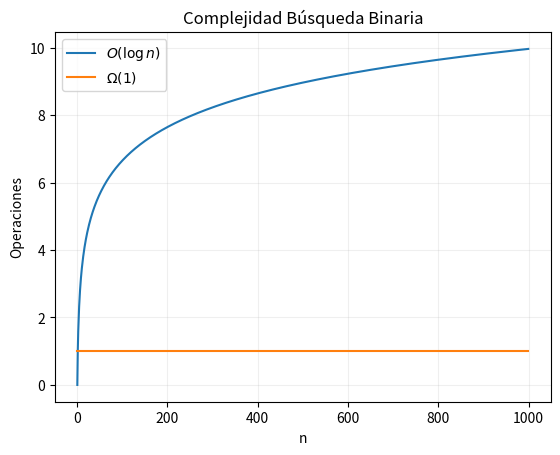
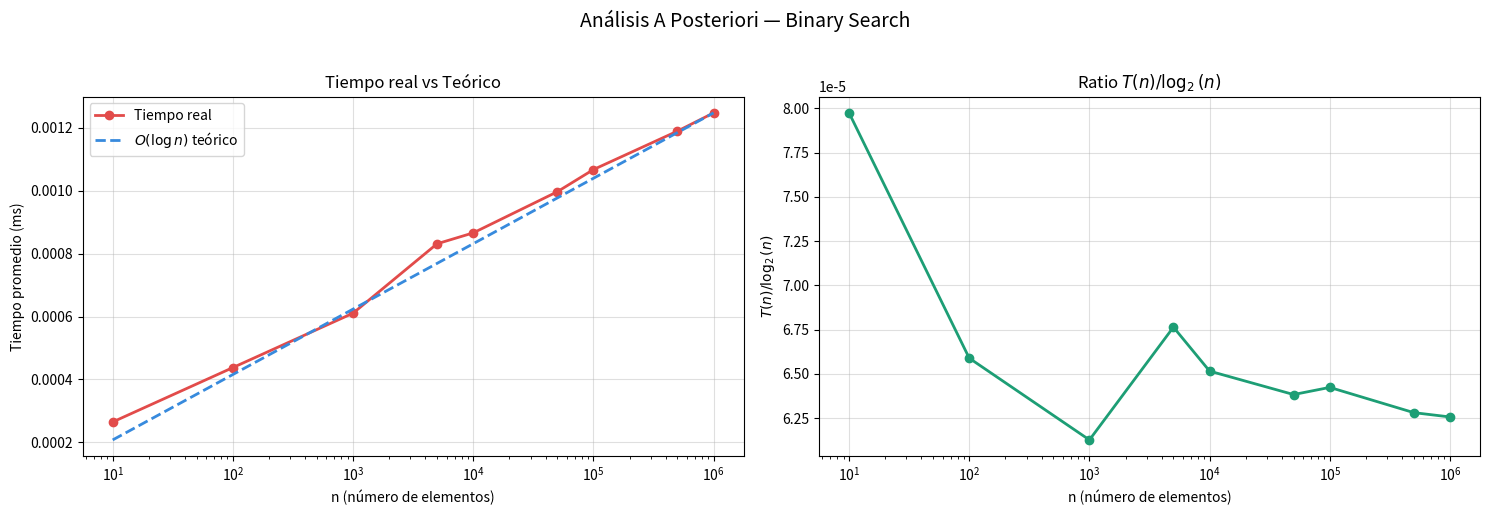

Recreate these plots in Python, in order. (Note: this script raises an exception after producing the figures.)
import numpy as np
import matplotlib.pyplot as plt

N = np.arange(1, 1000)


plt.plot(N, np.log2(N), label=r"$O(\log n)$")
plt.plot(N, np.ones(len(N)), label=r"$\Omega(1)$")

plt.title(f"Complejidad Búsqueda Binaria")
plt.xlabel("n")
plt.ylabel("Operaciones")
plt.legend()
plt.grid(alpha=0.2)
plt.show()


def binarySearch(arr: list[int], target: int, inf: int, sup: int) -> int:
    """
    Busqueda Binaria

    :param arr: arreglo de enteros ordenados ascendentemente
    :param target: entero a buscar
    :param inf: límite inferior
    :param sup: límite superior
    :return: índice del entero a buscar o -1 si no se encuentra
    """
    if inf > sup:
        return -1

    mid = (inf + sup) // 2

    if arr[mid] == target:
        return mid
    elif target < arr[mid]:
        return binarySearch(arr, target, inf, mid - 1)
    else:
        return binarySearch(arr, target, mid + 1, sup)
    

arr = [1, 2, 3, 4, 5, 6]
n = 7
print("Indice: ", binarySearch(arr, n, 0, len(arr) - 1))


import time
import numpy as np
import matplotlib.pyplot as plt

size_data = [
    10,
    100,
    1000,
    5000,
    10000,
    50000,
    100000,
    500000,
    1000000
]

# ------------------------------------------------------------------ #
#  DATASET                                                           #
# ------------------------------------------------------------------ #

test_data = []

for size in size_data:
    sample = []
    for i in range(size):
        sample.append(i)
    test_data.append(sample)

# ------------------------------------------------------------------ #
#  MEDICIÓN EXPERIMENTAL                                             #
# ------------------------------------------------------------------ #

n_size = []
times = []

REPETITIONS = 10000

for test in test_data:
    target = -1
    start = time.perf_counter()
    for _ in range(REPETITIONS):
        binarySearch(test, target, 0, len(test) - 1)
    end = time.perf_counter()
    # promedio en milisegundos
    curr_time = ((end - start) / REPETITIONS) * 1000
    print(f"n={len(test)} -> {curr_time:.10f} ms")
    times.append(curr_time)
    n_size.append(len(test))

# ------------------------------------------------------------------ #
#  COMPLEJIDAD TEÓRICA                                               #
# ------------------------------------------------------------------ #

theoretical_raw = [np.log2(i) for i in size_data]

# Escalar O(log n) para comparar tendencias
scale_factor = times[-1] / theoretical_raw[-1]

theoretical = [
    x * scale_factor
    for x in theoretical_raw
]

# ------------------------------------------------------------------ #
#  RATIO                                                             #
# ------------------------------------------------------------------ #

ratio = [
    times[i] / theoretical_raw[i]
    for i in range(len(size_data))
]

# ------------------------------------------------------------------ #
#  GRÁFICAS                                                          #
# ------------------------------------------------------------------ #

fig, axes = plt.subplots(1, 2, figsize=(15, 5))

fig.suptitle(
    "Análisis A Posteriori — Binary Search",
    fontsize=14,
    y=1.02
)

# ==========================================================
# 1. Tiempo real vs Teórico
# ==========================================================

axes[0].plot(
    size_data,
    times,
    "o-",
    color="#E24B4A",
    linewidth=2,
    label="Tiempo real"
)

axes[0].plot(
    size_data,
    theoretical,
    "--",
    color="#378ADD",
    linewidth=2,
    label=r"$O(\log n)$ teórico"
)

axes[0].set_xscale("log")
axes[0].set_title("Tiempo real vs Teórico")
axes[0].set_xlabel("n (número de elementos)")
axes[0].set_ylabel("Tiempo promedio (ms)")
axes[0].legend()
axes[0].grid(alpha=0.4)

# ==========================================================
# 2. Ratio
# ==========================================================

axes[1].plot(
    size_data,
    ratio,
    "o-",
    color="#1D9E75",
    linewidth=2
)

axes[1].set_xscale("log")
axes[1].set_title(r"Ratio $T(n)/\log_2(n)$")
axes[1].set_xlabel("n (número de elementos)")
axes[1].set_ylabel(r"$T(n)/\log_2(n)$")
axes[1].grid(alpha=0.4)

# ------------------------------------------------------------------ #

filename = "binarySearch_aposteriori.png"
plt.tight_layout()
plt.savefig(
    f"IMG/{filename}",
    dpi=150,
    bbox_inches="tight"
)

plt.show()
print(f"\nGráfica guardada como {filename}")

import numpy as np
import matplotlib.pyplot as plt

N = np.arange(1, 1000)


plt.plot(N, N, label=r"$\Theta(n)$")

plt.title(f"Complejidad Mínimo 1")
plt.xlabel("n")
plt.ylabel("Operaciones")
plt.legend()
plt.grid(alpha=0.2)
plt.show()

import time
import random
import numpy as np
import matplotlib.pyplot as plt

def minimo1(arr: int , ini: int, fin: int) -> int:
    if ini == fin:
        return arr[ini]
    else:
        mid = (ini + fin) // 2
        min1 = minimo1(arr, ini, mid)
        min2 = minimo1(arr, mid + 1, fin)

        if min1 < min2:
            return min1
        else:
            return min2

arr = [1, 2, 3, 4, 5, 7, -23, 40]
print("Resultado: ", minimo1(arr, 0, len(arr) - 1))


size_data = [
    10,
    100,
    1000,
    5000,
    10000,
    50000,
    100000,
    500000,
    1000000
]


# ==========================================================
# GENERACIÓN DE DATASETS
# ==========================================================

test_data = []

for size in size_data:
    sample = [
        random.randint(-1000000, 1000000)
        for _ in range(size)
    ]
    test_data.append(sample)


# ==========================================================
# MEDICIÓN EXPERIMENTAL
# ==========================================================

times = []

REPETITIONS = 100

for test in test_data:
    start = time.perf_counter()
    for _ in range(REPETITIONS):
        minimo1(
            test,
            0,
            len(test) - 1
        )
    end = time.perf_counter()
    # promedio en milisegundos
    curr_time = (
        (end - start) / REPETITIONS
    ) * 1000

    print(f"n={len(test)} -> "f"{curr_time:.8f} ms")
    times.append(curr_time)


# ==========================================================
# COMPLEJIDAD TEÓRICA Θ(n)
# ==========================================================

theoretical_raw = size_data

# Escalar para comparar tendencias
scale_factor = (
    times[-1] /
    theoretical_raw[-1]
)

theoretical = [
    x * scale_factor
    for x in theoretical_raw
]


# ==========================================================
# RATIO
# ==========================================================

ratio = [
    times[i] / size_data[i]
    for i in range(len(size_data))
]


# ==========================================================
# GRÁFICAS
# ==========================================================

fig, axes = plt.subplots(
    1,
    2,
    figsize=(15, 5)
)

fig.suptitle(
    "Análisis A Posteriori — minimo1",
    fontsize=14,
    y=1.02
)

# ----------------------------------------------------------
# 1. Tiempo real vs teórico
# ----------------------------------------------------------

axes[0].plot(
    size_data,
    times,
    "o-",
    color="#E24B4A",
    linewidth=2,
    label="Tiempo real"
)

axes[0].plot(
    size_data,
    theoretical,
    "--",
    color="#378ADD",
    linewidth=2,
    label=r"$\Theta(n)$ teórico"
)

axes[0].set_xscale("log")
axes[0].set_yscale("log")

axes[0].set_title(
    "Tiempo real vs Teórico"
)

axes[0].set_xlabel(
    "n (número de elementos)"
)

axes[0].set_ylabel(
    "Tiempo promedio (ms)"
)

axes[0].legend()

axes[0].grid(alpha=0.4)

# ----------------------------------------------------------
# 2. Ratio
# ----------------------------------------------------------

axes[1].plot(
    size_data,
    ratio,
    "o-",
    color="#1D9E75",
    linewidth=2
)

axes[1].set_xscale("log")

axes[1].set_title(
    r"Ratio $T(n)/n$"
)

axes[1].set_xlabel(
    "n (número de elementos)"
)

axes[1].set_ylabel(
    r"$T(n)/n$"
)

axes[1].grid(alpha=0.4)

# ==========================================================

filename = "minimo1_aposteriori.png"
plt.tight_layout()
plt.savefig(
    f"IMG/{filename}",
    dpi=150,
    bbox_inches="tight"
)

plt.show()
print(f"\nGráfica guardada como {filename}")

import numpy as np
import matplotlib.pyplot as plt

N = np.arange(1, 1000)


plt.plot(N, N, label=r"$O(\log n)$")
plt.plot(N, np.ones(len(N)), label=r"$\Omega(1)$")

plt.title(f"Complejidad Mínimo 2")
plt.xlabel("n")
plt.ylabel("Operaciones")
plt.legend()
plt.grid(alpha=0.2)
plt.show()

def minimo2(A: int , n: int) -> int:
    if n == 0: # O(1)
        return A[0]
    else:
        aux = minimo2(A, n - 1) # T(n - 1)
        if A[n] > aux: # O (1)
            return aux
        else:
            return A[n]

arr = [1, 2, 3, 4, 5, 7, -23, 40]
print("Resultado: ", minimo2(arr, len(arr) - 1))

size_data = [
    10,
    20,
    30,
    60,
    70,
    80,
    90,
    100,
    120,
    140,
    200,
    300
]


# ==========================================================
# GENERACIÓN DE DATASETS
# ==========================================================

test_data = []

for size in size_data:
    sample = [
        random.randint(-1000000, 1000000)
        for _ in range(size)
    ]
    test_data.append(sample)


# ==========================================================
# MEDICIÓN EXPERIMENTAL
# ==========================================================

times = []

REPETITIONS = 100

for test in test_data:
    start = time.perf_counter()
    for _ in range(REPETITIONS):
        minimo2(test, len(test) - 1)
    end = time.perf_counter()
    # promedio en milisegundos
    curr_time = (
        (end - start) / REPETITIONS
    ) * 1000

    print(f"n={len(test)} -> "f"{curr_time:.8f} ms")
    times.append(curr_time)


# ==========================================================
# COMPLEJIDAD TEÓRICA Θ(n)
# ==========================================================

theoretical_raw = size_data

# Escalar para comparar tendencias
scale_factor = (
    times[-1] /
    theoretical_raw[-1]
)

theoretical = [
    x * scale_factor
    for x in theoretical_raw
]


# ==========================================================
# RATIO
# ==========================================================

ratio = [
    times[i] / size_data[i]
    for i in range(len(size_data))
]


# ==========================================================
# GRÁFICAS
# ==========================================================

fig, axes = plt.subplots(
    1,
    2,
    figsize=(15, 5)
)

fig.suptitle(
    "Análisis A Posteriori — minimo2",
    fontsize=14,
    y=1.02
)

# ----------------------------------------------------------
# 1. Tiempo real vs teórico
# ----------------------------------------------------------

axes[0].plot(
    size_data,
    times,
    "o-",
    color="#E24B4A",
    linewidth=2,
    label="Tiempo real"
)

axes[0].plot(
    size_data,
    theoretical,
    "--",
    color="#378ADD",
    linewidth=2,
    label=r"$\Theta(n)$ teórico"
)

axes[0].set_xscale("log")
axes[0].set_yscale("log")

axes[0].set_title(
    "Tiempo real vs Teórico"
)

axes[0].set_xlabel(
    "n (número de elementos)"
)

axes[0].set_ylabel(
    "Tiempo promedio (ms)"
)

axes[0].legend()

axes[0].grid(alpha=0.4)

# ----------------------------------------------------------
# 2. Ratio
# ----------------------------------------------------------

axes[1].plot(
    size_data,
    ratio,
    "o-",
    color="#1D9E75",
    linewidth=2
)

axes[1].set_xscale("log")

axes[1].set_title(
    r"Ratio $T(n)/n$"
)

axes[1].set_xlabel(
    "n (número de elementos)"
)

axes[1].set_ylabel(
    r"$T(n)/n$"
)

axes[1].grid(alpha=0.4)

# ==========================================================

filename = "encuentra_aposteriori.png"
plt.tight_layout()
plt.savefig(
    f"IMG/{filename}",
    dpi=150,
    bbox_inches="tight"
)

plt.show()
print(f"\nGráfica guardada como {filename}")

import numpy as np
import matplotlib.pyplot as plt

N = np.arange(1, 1000)


plt.plot(N, N**np.log2(3), label=r"$O(n^{\log_{2}(3)})$")

plt.title(f"Complejidad Mínimo 2")
plt.xlabel("n")
plt.ylabel("Operaciones")
plt.legend()
plt.grid(alpha=0.2)
plt.show()

import time
import random
import numpy as np
import matplotlib.pyplot as plt

def minimo3(A: int , ini: int, fin: int) -> int:
    if ini == fin:
        return A[ini]
    else:
        mid = (ini + fin) // 2
        if minimo3(A, ini, mid) < minimo3(A, mid + 1, fin):
            return minimo3(A, ini, mid)
        else:
            return minimo3(A, mid + 1, fin)

arr = [1, 2, 3, 4, 5, 7, -23, 40]
print("Resultado: ", minimo3(arr, 0, len(arr) - 1))

size_data = [
    10,
    100,
    1000,
    5000,
    10000,
    50000,
]


# ==========================================================
# GENERACIÓN DE DATASETS
# ==========================================================

test_data = []

for size in size_data:
    sample = [
        random.randint(-1000000, 1000000)
        for _ in range(size)
    ]
    test_data.append(sample)


# ==========================================================
# MEDICIÓN EXPERIMENTAL
# ==========================================================

times = []

REPETITIONS = 100

for test in test_data:
    start = time.perf_counter()
    for _ in range(REPETITIONS):
        minimo3(
            test,
            0,
            len(test) - 1
        )
    end = time.perf_counter()
    # promedio en milisegundos
    curr_time = (
        (end - start) / REPETITIONS
    ) * 1000

    print(f"n={len(test)} -> "f"{curr_time:.8f} ms")
    times.append(curr_time)


# ==========================================================
# COMPLEJIDAD TEÓRICA Θ(n)
# ==========================================================

theoretical_raw = size_data

# Escalar para comparar tendencias
scale_factor = (
    times[-1] /
    theoretical_raw[-1]
)

theoretical = [
    x * scale_factor
    for x in theoretical_raw
]


# ==========================================================
# RATIO
# ==========================================================

ratio = [
    times[i] / size_data[i]
    for i in range(len(size_data))
]


# ==========================================================
# GRÁFICAS
# ==========================================================

fig, axes = plt.subplots(
    1,
    2,
    figsize=(15, 5)
)

fig.suptitle(
    "Análisis A Posteriori — minimo3",
    fontsize=14,
    y=1.02
)

# ----------------------------------------------------------
# 1. Tiempo real vs teórico
# ----------------------------------------------------------

axes[0].plot(
    size_data,
    times,
    "o-",
    color="#E24B4A",
    linewidth=2,
    label="Tiempo real"
)

axes[0].plot(
    size_data,
    theoretical,
    "--",
    color="#378ADD",
    linewidth=2,
    label=r"$\Theta(n)$ teórico"
)

axes[0].set_xscale("log")
axes[0].set_yscale("log")

axes[0].set_title(
    "Tiempo real vs Teórico"
)

axes[0].set_xlabel(
    "n (número de elementos)"
)

axes[0].set_ylabel(
    "Tiempo promedio (ms)"
)

axes[0].legend()

axes[0].grid(alpha=0.4)

# ----------------------------------------------------------
# 2. Ratio
# ----------------------------------------------------------

axes[1].plot(
    size_data,
    ratio,
    "o-",
    color="#1D9E75",
    linewidth=2
)

axes[1].set_xscale("log")

axes[1].set_title(
    r"Ratio $T(n)/n$"
)

axes[1].set_xlabel(
    "n (número de elementos)"
)

axes[1].set_ylabel(
    r"$T(n)/n$"
)

axes[1].grid(alpha=0.4)

# ==========================================================

filename = "minimo3_aposteriori.png"
plt.tight_layout()
plt.savefig(
    f"IMG/{filename}",
    dpi=150,
    bbox_inches="tight"
)

plt.show()
print(f"\nGráfica guardada como {filename}")

import time
import random
import numpy as np
import matplotlib.pyplot as plt

def mcd(x: int, y: int) -> int:
    if x == y:
        return x
    elif x > y:
        return mcd( x - y, y)
    else:
        return mcd(x, y -x)

print("MCD: ", mcd(4, 6))

size_data = [
    10,
    50,
    100,
    500,
    1000,
]


# ==========================================================
# MEDICIÓN EXPERIMENTAL
# ==========================================================

times = []

REPETITIONS = 1000

for n in size_data:

    # Peor caso aproximado:
    # mcd(n,1)
    x = n
    y = 1

    start = time.perf_counter()

    for _ in range(REPETITIONS):
        mcd(x, y)

    end = time.perf_counter()

    # promedio en milisegundos
    curr_time = (
        (end - start) / REPETITIONS
    ) * 1000

    print(
        f"n={n} -> "
        f"{curr_time:.8f} ms"
    )

    times.append(curr_time)


# ==========================================================
# COMPLEJIDAD TEÓRICA Θ(n)
# ==========================================================

theoretical_raw = size_data

# Escalamiento para comparar tendencia
scale_factor = (
    times[-1] /
    theoretical_raw[-1]
)

theoretical = [
    x * scale_factor
    for x in theoretical_raw
]


# ==========================================================
# RATIO
# ==========================================================

ratio = [
    times[i] / size_data[i]
    for i in range(len(size_data))
]


# ==========================================================
# GRÁFICAS
# ==========================================================

fig, axes = plt.subplots(
    1,
    2,
    figsize=(15, 5)
)

fig.suptitle(
    "Análisis A Posteriori — MCD por Restas",
    fontsize=14,
    y=1.02
)

# ----------------------------------------------------------
# 1. Tiempo real vs Teórico
# ----------------------------------------------------------

axes[0].plot(
    size_data,
    times,
    "o-",
    color="#E24B4A",
    linewidth=2,
    label="Tiempo real"
)

axes[0].plot(
    size_data,
    theoretical,
    "--",
    color="#378ADD",
    linewidth=2,
    label=r"$O(n)$ teórico"
)

axes[0].set_xscale("log")
axes[0].set_yscale("log")

axes[0].set_title(
    "Tiempo real vs Teórico"
)

axes[0].set_xlabel(
    "n"
)

axes[0].set_ylabel(
    "Tiempo promedio (ms)"
)

axes[0].legend()

axes[0].grid(alpha=0.4)

# ----------------------------------------------------------
# 2. Ratio
# ----------------------------------------------------------

axes[1].plot(
    size_data,
    ratio,
    "o-",
    color="#1D9E75",
    linewidth=2
)

axes[1].set_xscale("log")

axes[1].set_title(
    r"Ratio $T(n)/n$"
)

axes[1].set_xlabel(
    "n"
)

axes[1].set_ylabel(
    r"$T(n)/n$"
)

axes[1].grid(alpha=0.4)

# ==========================================================

filename = "mcd_aposteriori.png"
plt.tight_layout()
plt.savefig(
    f"IMG/{filename}",
    dpi=150,
    bbox_inches="tight"
)

plt.show()
print(f"\nGráfica guardada como {filename}")


import numpy as np
import matplotlib.pyplot as plt

N = np.arange(1, 1000)


plt.plot(N, N, label=r"$O(n)$")

plt.title(f"Complejidad Suma")
plt.xlabel("n")
plt.ylabel("Operaciones")
plt.legend()
plt.grid(alpha=0.2)
plt.show()

import time
import random
import numpy as np
import matplotlib.pyplot as plt


def suma(A: list[int], n: int) -> int:
    if n == 0:
        return A[0]
    else:
        return A[n] + suma(A, n - 1)


A = [1, 2, 3, 4, 5] # 15
n = len(A) - 1
print("Resultado suma: ", suma(A, n))

size_data = [10, 25, 50, 100, 150, 250, 500, 1000]

# ==========================================================
# MEDICIÓN EXPERIMENTAL
# ==========================================================

times = []

REPETITIONS = 1000

for n in size_data:

    A_test = [ i for i in range(1, n) ]
    n_test = len(A_test) - 1

    start = time.perf_counter()
    suma(A_test, n_test)
    end = time.perf_counter()

    # promedio en milisegundos
    curr_time = end - start

    print(
        f"n={n} -> "
        f"{curr_time:.8f} ms"
    )

    times.append(curr_time)


# ==========================================================
# COMPLEJIDAD TEÓRICA Θ(n)
# ==========================================================

theoretical_raw = size_data

# Escalamiento para comparar tendencia
scale_factor = (
    times[-1] /
    theoretical_raw[-1]
)

theoretical = [
    x * scale_factor
    for x in theoretical_raw
]

# ==========================================================
# RATIO
# ==========================================================

ratio = [
    times[i] / size_data[i]
    for i in range(len(size_data))
]

# ==========================================================
# GRÁFICAS
# ==========================================================

fig, axes = plt.subplots(
    1,
    2,
    figsize=(15, 5)
)

fig.suptitle(
    "Análisis A Posteriori — Suma",
    fontsize=14,
    y=1.02
)

# ----------------------------------------------------------
# 1. Tiempo real vs Teórico
# ----------------------------------------------------------

axes[0].plot(
    size_data,
    times,
    "o-",
    color="#E24B4A",
    linewidth=2,
    label="Tiempo real"
)

axes[0].plot(
    size_data,
    theoretical,
    "--",
    color="#378ADD",
    linewidth=2,
    label=r"$O(n)$ teórico"
)

axes[0].set_xscale("log")
axes[0].set_yscale("log")
axes[0].set_title("Tiempo real vs Teórico")
axes[0].set_xlabel("n")
axes[0].set_ylabel("Tiempo promedio (ms)")
axes[0].legend()
axes[0].grid(alpha=0.4)

# ----------------------------------------------------------
# 2. Ratio
# ----------------------------------------------------------

axes[1].plot(
    size_data,
    ratio,
    "o-",
    color="#1D9E75",
    linewidth=2
)
axes[1].set_xscale("log")
axes[1].set_title(r"Ratio $T(n)/n$")
axes[1].set_xlabel("n")
axes[1].set_ylabel(r"$T(n)/n$")
axes[1].grid(alpha=0.4)

# ==========================================================

filename = "suma_aposteriori.png"
plt.tight_layout()
plt.savefig(
    f"IMG/{filename}",
    dpi=150,
    bbox_inches="tight"
)

plt.show()
print(f"\nGráfica guardada como {filename}")




import numpy as np
import matplotlib.pyplot as plt

N = np.arange(1, 1000)


plt.plot(N, N, label=r"$O(n)$")
plt.plot(N, np.ones(len(N)), label=r"$\Omega(1)$")

plt.title(f"Complejidad Encuentra")
plt.xlabel("n")
plt.ylabel("Operaciones")
plt.legend()
plt.grid(alpha=0.2)
plt.show()

def encuentra(A: str, car: str, n: int) -> int:
    if n == 0 and A[n] != car:
        return -1
    elif n == 0 and A[n] == car:
        return 0
    elif A[n] == car:
        return n
    else:
        return encuentra(A, car, n - 1)
    
A = [ 1, 2 , 3, 4 ,5 ,6]
car = 1
n = len(A) - 1
print("Resultado encuentra: ", encuentra(A, car, n))


size_data = [10, 25, 50, 100, 150, 250, 300]

# ==========================================================
# MEDICIÓN EXPERIMENTAL
# ==========================================================

times = []

REPETITIONS = 1000

for n in size_data:

    A_test = ''.join(str(i)for x in range(n))
    n_test = len(A_test) - 1
    car = 0

    start = time.perf_counter()
    encuentra(A_test, car, n_test)
    end = time.perf_counter()

    # promedio en milisegundos
    curr_time = end - start

    print(
        f"n={n} -> "
        f"{curr_time:.8f} ms"
    )

    times.append(curr_time)


# ==========================================================
# COMPLEJIDAD TEÓRICA Θ(n)
# ==========================================================

theoretical_raw = size_data

# Escalamiento para comparar tendencia
scale_factor = (
    times[-1] /
    theoretical_raw[-1]
)

theoretical = [
    x * scale_factor
    for x in theoretical_raw
]

# ==========================================================
# RATIO
# ==========================================================

ratio = [
    times[i] / size_data[i]
    for i in range(len(size_data))
]

# ==========================================================
# GRÁFICAS
# ==========================================================

fig, axes = plt.subplots(
    1,
    2,
    figsize=(15, 5)
)

fig.suptitle(
    "Análisis A Posteriori — Encuentra",
    fontsize=14,
    y=1.02
)

# ----------------------------------------------------------
# 1. Tiempo real vs Teórico
# ----------------------------------------------------------

axes[0].plot(
    size_data,
    times,
    "o-",
    color="#E24B4A",
    linewidth=2,
    label="Tiempo real"
)

axes[0].plot(
    size_data,
    theoretical,
    "--",
    color="#378ADD",
    linewidth=2,
    label=r"$O(n)$ teórico"
)

axes[0].set_xscale("log")
axes[0].set_yscale("log")
axes[0].set_title("Tiempo real vs Teórico")
axes[0].set_xlabel("n")
axes[0].set_ylabel("Tiempo promedio (ms)")
axes[0].legend()
axes[0].grid(alpha=0.4)

# ----------------------------------------------------------
# 2. Ratio
# ----------------------------------------------------------

axes[1].plot(
    size_data,
    ratio,
    "o-",
    color="#1D9E75",
    linewidth=2
)
axes[1].set_xscale("log")
axes[1].set_title(r"Ratio $T(n)/n$")
axes[1].set_xlabel("n")
axes[1].set_ylabel(r"$T(n)/n$")
axes[1].grid(alpha=0.4)

# ==========================================================

filename = "encuentra_aposteriori.png"
plt.tight_layout()
plt.savefig(
    f"IMG/{filename}",
    dpi=150,
    bbox_inches="tight"
)

plt.show()
print(f"\nGráfica guardada como {filename}")
